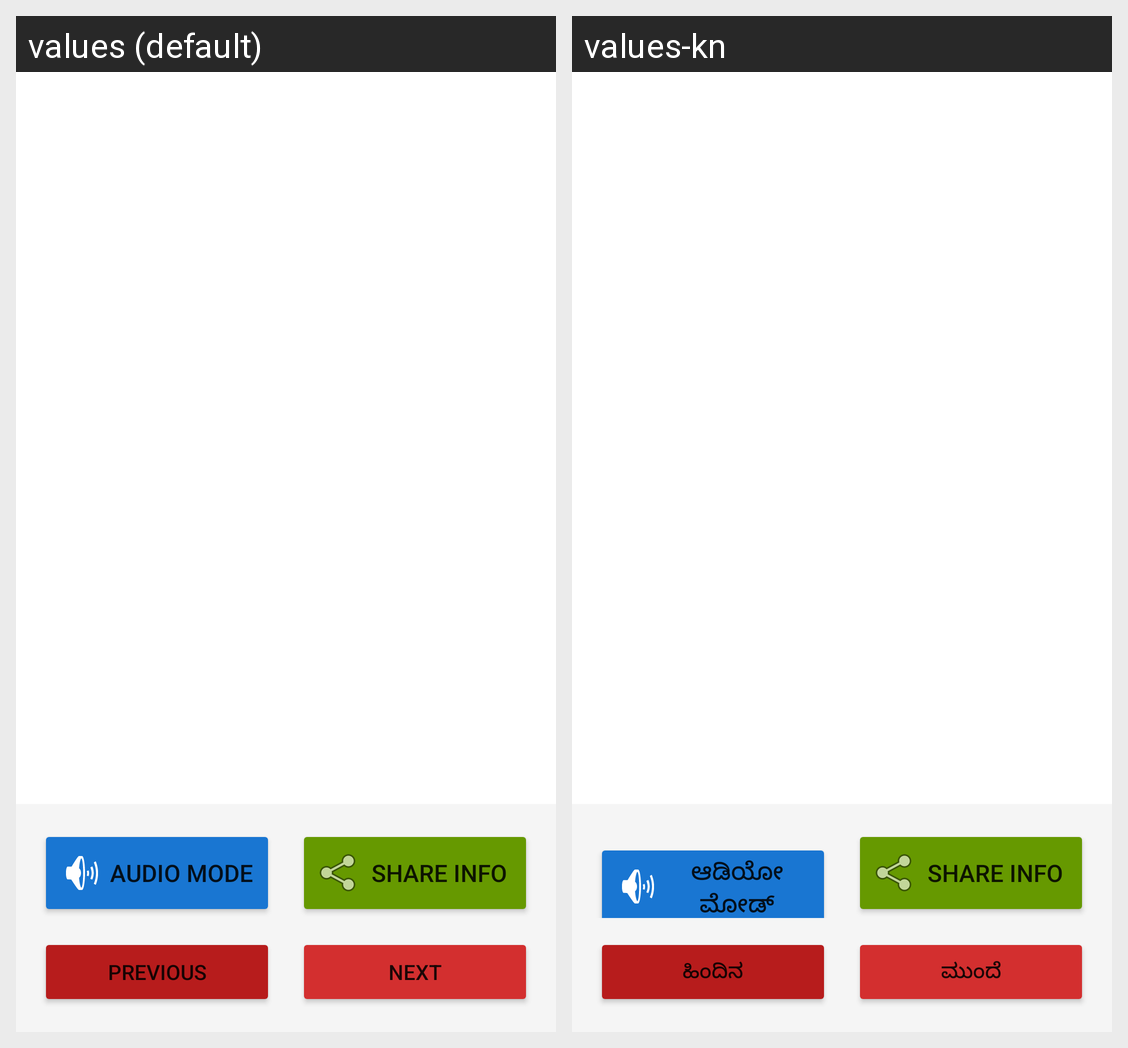

Here is an Android app screen in its default locale and in the app's own translations. Write out the translated-string differences for the strings that appear on this screen.
Android screen res/layout/activity_instructions.xml rendered under 2 locales, left to right: values (default), values-kn. Device: Nexus 5 (rendered at 1080×1920; each locale shown at half size, 540×960, under a caption strip naming it); theme Theme.PrathamchikitseAppOffline.
Strings drawn on this screen, with the default value and each locale's value (text and hints the layout hard-codes, and strings that could not be matched under every locale, appear in the picture but are not listed):

audio_mode
  values: Audio Mode
  values-kn: ಆಡಿಯೋ ಮೋಡ್

previous
  values: Previous
  values-kn: ಹಿಂದಿನ

next
  values: Next
  values-kn: ಮುಂದೆ
